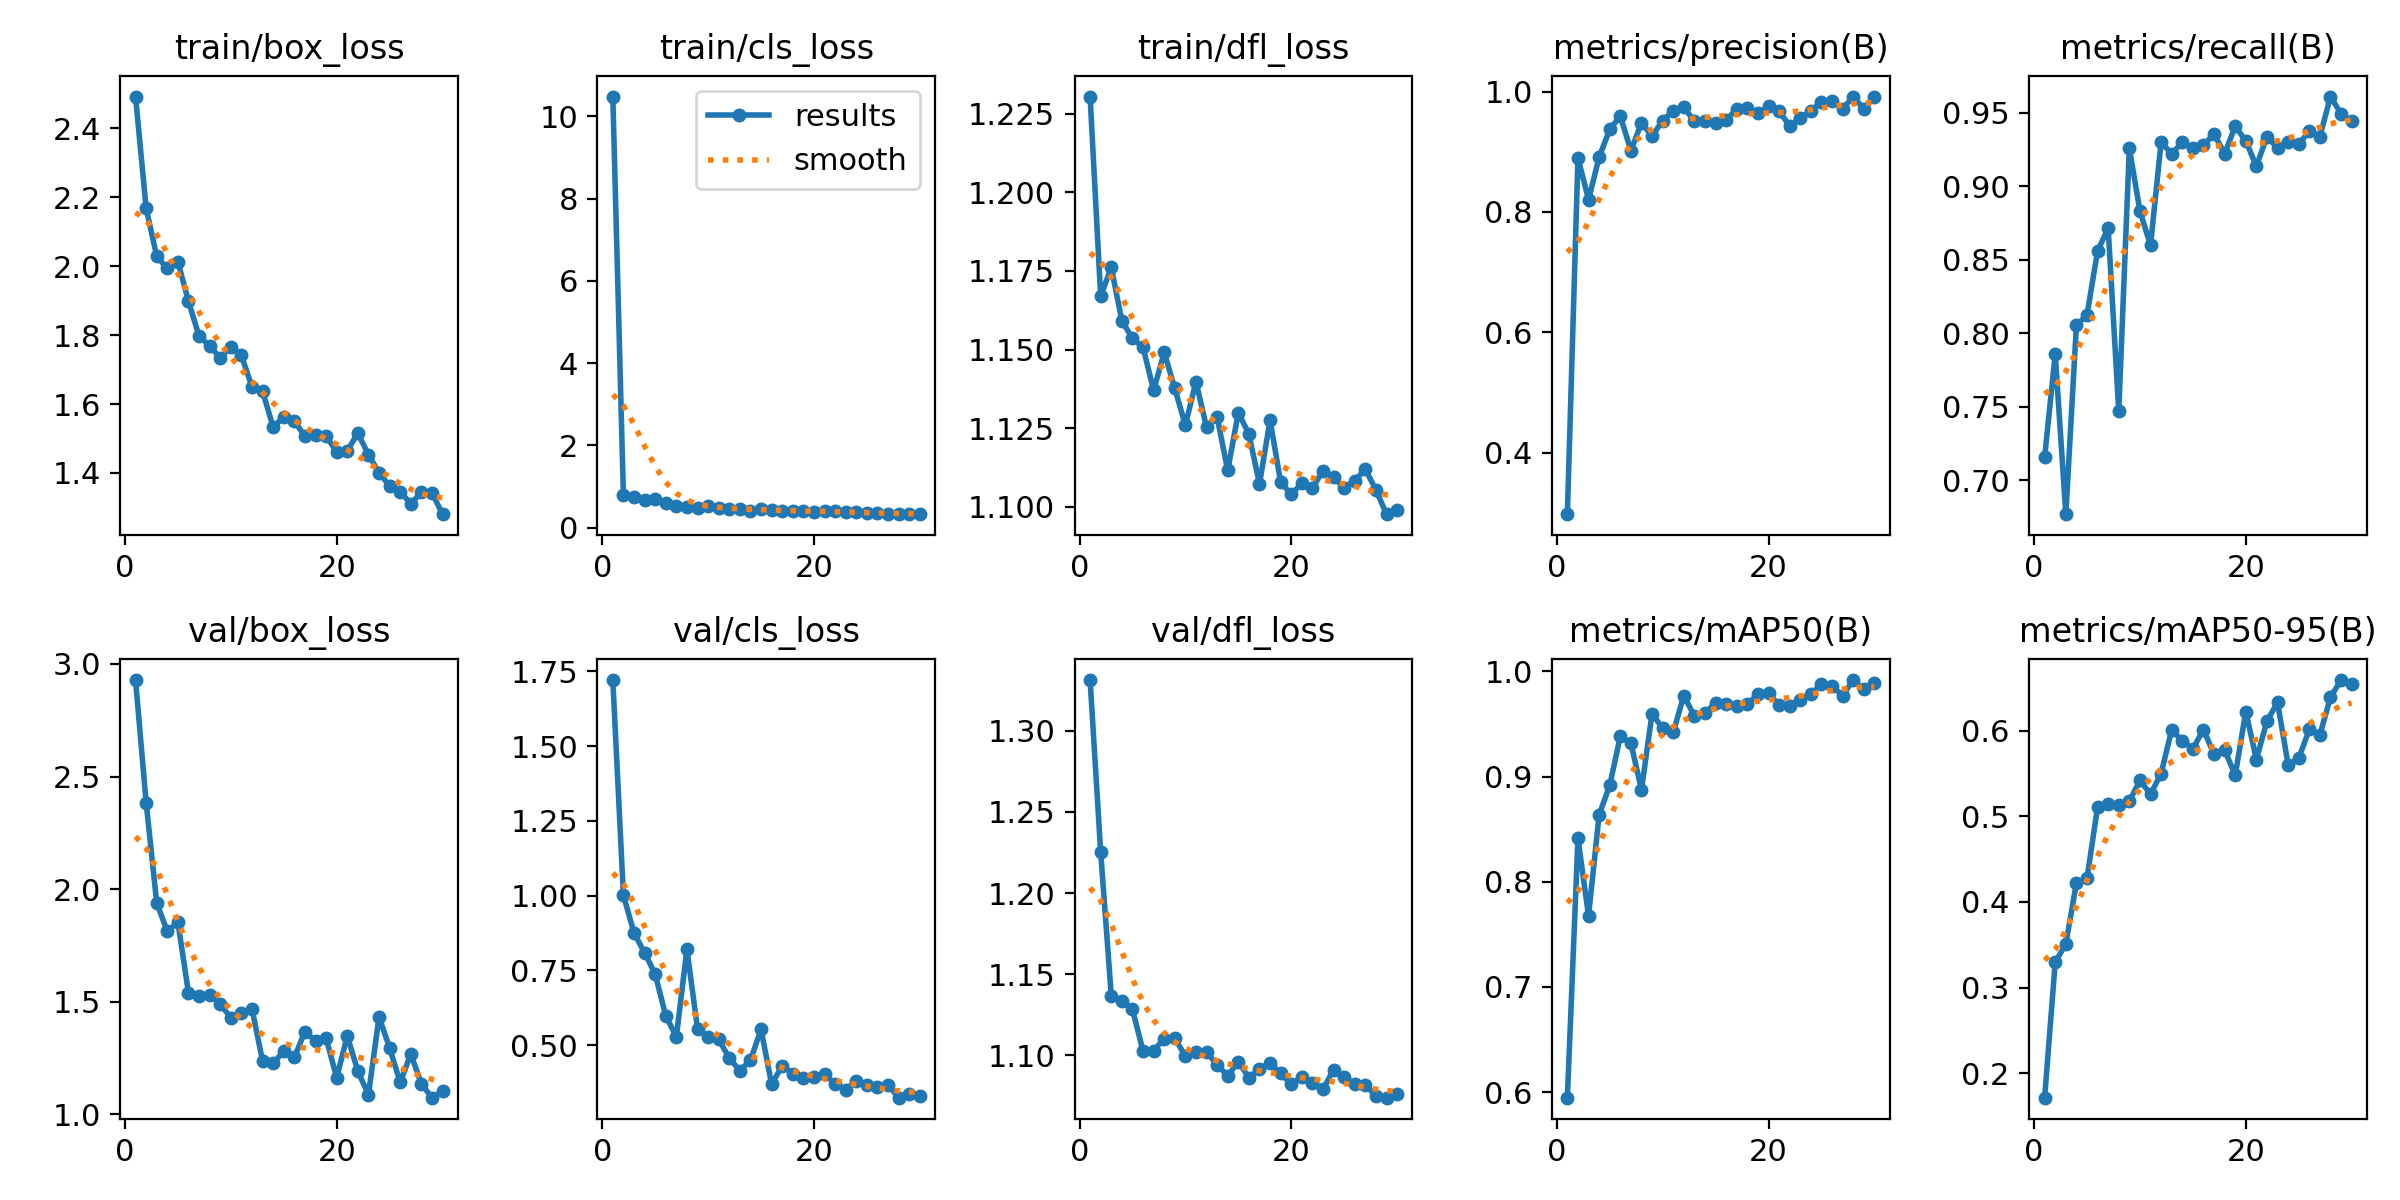

Data behind this chart, as committed beside it:
epoch, train/box_loss, train/cls_loss, train/dfl_loss, metrics/precision(B), metrics/recall(B), metrics/mAP50(B), metrics/mAP50-95(B), val/box_loss, val/cls_loss, val/dfl_loss, lr/pg0, lr/pg1, lr/pg2
1, 2.492, 10.48, 1.23, 0.2977, 0.7159, 0.5947, 0.1717, 2.929, 1.721, 1.331, 0.06562, 0.002457, 0.002457
2, 2.168, 0.7873, 1.167, 0.8898, 0.7858, 0.8411, 0.33, 2.385, 1.002, 1.225, 0.03052, 0.00479, 0.00479
3, 2.029, 0.7369, 1.176, 0.8206, 0.677, 0.7676, 0.3507, 1.939, 0.8753, 1.137, 0.00623, 0.00623, 0.00623
4, 1.994, 0.6631, 1.159, 0.891, 0.8054, 0.8636, 0.4222, 1.813, 0.8089, 1.134, 0.006011, 0.006011, 0.006011
5, 2.013, 0.6884, 1.154, 0.9372, 0.8125, 0.8915, 0.4274, 1.853, 0.7377, 1.128, 0.005791, 0.005791, 0.005791
6, 1.898, 0.5907, 1.151, 0.9595, 0.856, 0.9383, 0.5107, 1.539, 0.5978, 1.103, 0.005571, 0.005571, 0.005571
7, 1.797, 0.5161, 1.137, 0.9018, 0.8716, 0.9317, 0.5142, 1.527, 0.5274, 1.103, 0.005352, 0.005352, 0.005352
8, 1.769, 0.5088, 1.149, 0.9481, 0.7471, 0.8875, 0.5128, 1.53, 0.8202, 1.11, 0.005132, 0.005132, 0.005132
9, 1.734, 0.4905, 1.138, 0.9261, 0.9261, 0.9598, 0.5174, 1.489, 0.5546, 1.111, 0.004912, 0.004912, 0.004912
10, 1.766, 0.5276, 1.126, 0.9518, 0.8833, 0.9458, 0.5418, 1.43, 0.526, 1.1, 0.004692, 0.004692, 0.004692
11, 1.741, 0.4883, 1.14, 0.968, 0.8599, 0.9421, 0.5258, 1.452, 0.5194, 1.102, 0.004473, 0.004473, 0.004473
12, 1.65, 0.4607, 1.125, 0.9742, 0.93, 0.9769, 0.5497, 1.469, 0.4561, 1.102, 0.004253, 0.004253, 0.004253
13, 1.637, 0.462, 1.129, 0.9505, 0.9222, 0.9575, 0.6008, 1.237, 0.4146, 1.094, 0.004033, 0.004033, 0.004033
14, 1.533, 0.4183, 1.111, 0.9518, 0.93, 0.9602, 0.5881, 1.226, 0.4492, 1.087, 0.003813, 0.003813, 0.003813
15, 1.563, 0.45, 1.13, 0.9477, 0.9261, 0.9703, 0.5785, 1.282, 0.5526, 1.096, 0.003594, 0.003594, 0.003594
16, 1.55, 0.4322, 1.123, 0.9521, 0.9279, 0.9684, 0.6011, 1.253, 0.3687, 1.086, 0.003374, 0.003374, 0.003374
17, 1.507, 0.4047, 1.107, 0.9717, 0.9358, 0.9667, 0.5722, 1.368, 0.4309, 1.092, 0.003154, 0.003154, 0.003154
18, 1.511, 0.3982, 1.127, 0.9726, 0.9222, 0.9689, 0.5774, 1.325, 0.4039, 1.095, 0.002934, 0.002934, 0.002934
19, 1.508, 0.4057, 1.108, 0.9641, 0.9409, 0.978, 0.5477, 1.339, 0.3888, 1.089, 0.002715, 0.002715, 0.002715
20, 1.461, 0.3934, 1.104, 0.9755, 0.931, 0.979, 0.6221, 1.162, 0.3915, 1.082, 0.002495, 0.002495, 0.002495
21, 1.465, 0.4159, 1.107, 0.967, 0.9136, 0.9679, 0.5661, 1.349, 0.4035, 1.087, 0.002275, 0.002275, 0.002275
22, 1.515, 0.3986, 1.106, 0.9434, 0.9338, 0.9667, 0.6111, 1.191, 0.3706, 1.083, 0.002055, 0.002055, 0.002055
23, 1.453, 0.384, 1.111, 0.9565, 0.9261, 0.973, 0.6327, 1.088, 0.3509, 1.079, 0.001836, 0.001836, 0.001836
24, 1.401, 0.3765, 1.109, 0.9673, 0.93, 0.9781, 0.5602, 1.432, 0.3803, 1.091, 0.001616, 0.001616, 0.001616
25, 1.362, 0.3607, 1.106, 0.9835, 0.9286, 0.9878, 0.5674, 1.295, 0.3667, 1.087, 0.001396, 0.001396, 0.001396
26, 1.346, 0.3562, 1.108, 0.9837, 0.9376, 0.9858, 0.6014, 1.142, 0.36, 1.082, 0.001177, 0.001177, 0.001177
27, 1.311, 0.3395, 1.112, 0.9715, 0.9338, 0.9769, 0.5947, 1.268, 0.3658, 1.082, 0.0009567, 0.0009567, 0.0009567
28, 1.344, 0.3407, 1.105, 0.9912, 0.9611, 0.9917, 0.6389, 1.136, 0.324, 1.075, 0.000737, 0.000737, 0.000737
29, 1.343, 0.3362, 1.098, 0.9719, 0.9494, 0.9829, 0.6589, 1.074, 0.3351, 1.074, 0.0005173, 0.0005173, 0.0005173
30, 1.28, 0.3295, 1.099, 0.9918, 0.9444, 0.9888, 0.6544, 1.102, 0.3298, 1.076, 0.0002975, 0.0002975, 0.0002975
